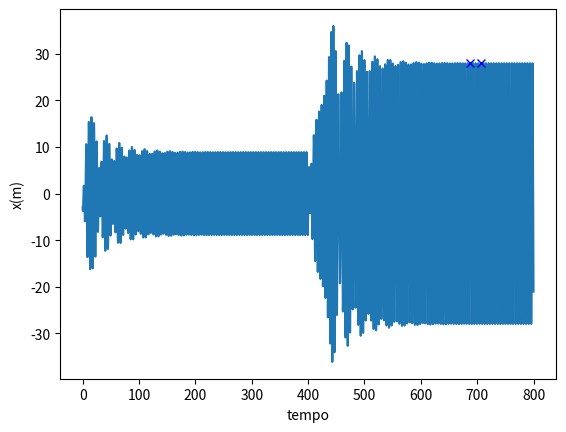

Write the Python code that produced this figure.
import matplotlib.pyplot as plt
import numpy as np
import math

#Movimento oscilatório harmónico forçado

dt = 0.001

indextime1 = int(685/dt)
indextime2 = int(704/dt)
indextime3 = int(705/dt)
indextime4 = int(710/dt)

t = np.arange(0, 800+dt,dt)

#Constantes
k = 1
m = 1
b = 0.05
F0 = 7.5
w = 1.4

v = np.zeros(t.size)
x = np.zeros(t.size)
f = np.zeros(t.size)

x[0] = -3 #posicao inicial
v[0] = -4 #velocidade inicial

beta =  0.001


for i in range(t.size-1):
    if t[i] >= 400:
        w = 1.37

    f[i] =  (-k*x[i]*(1+2*beta*x[i]**2)) - (b*v[i]) + (F0*np.cos(w*t[i]))
    a = f[i]/m
    v[i+1] = v[i] + a*dt
    x[i+1] = x[i] + v[i+1]*dt


    

plt.plot(t,x)
plt.xlabel("tempo")
plt.ylabel("x(m)")

firstdivision = x[indextime1:indextime2]
seconddivision = x[indextime3:indextime4]

print(np.amax(firstdivision))
print(np.amax(seconddivision))

index1, = np.where(x == np.amax(firstdivision))
index2, = np.where(x == np.amax(seconddivision))

print(index1)
print(index2)

plt.plot(t[index1], np.amax(firstdivision), "bx")
plt.plot(t[index2], np.amax(seconddivision), "bx")

print("Período: tempo entre cristas ->", t[index2]-t[index1])

amplitude = (np.amax(firstdivision) - np.amin(firstdivision))/2
print("Amplitude ->", amplitude)

plt.show()